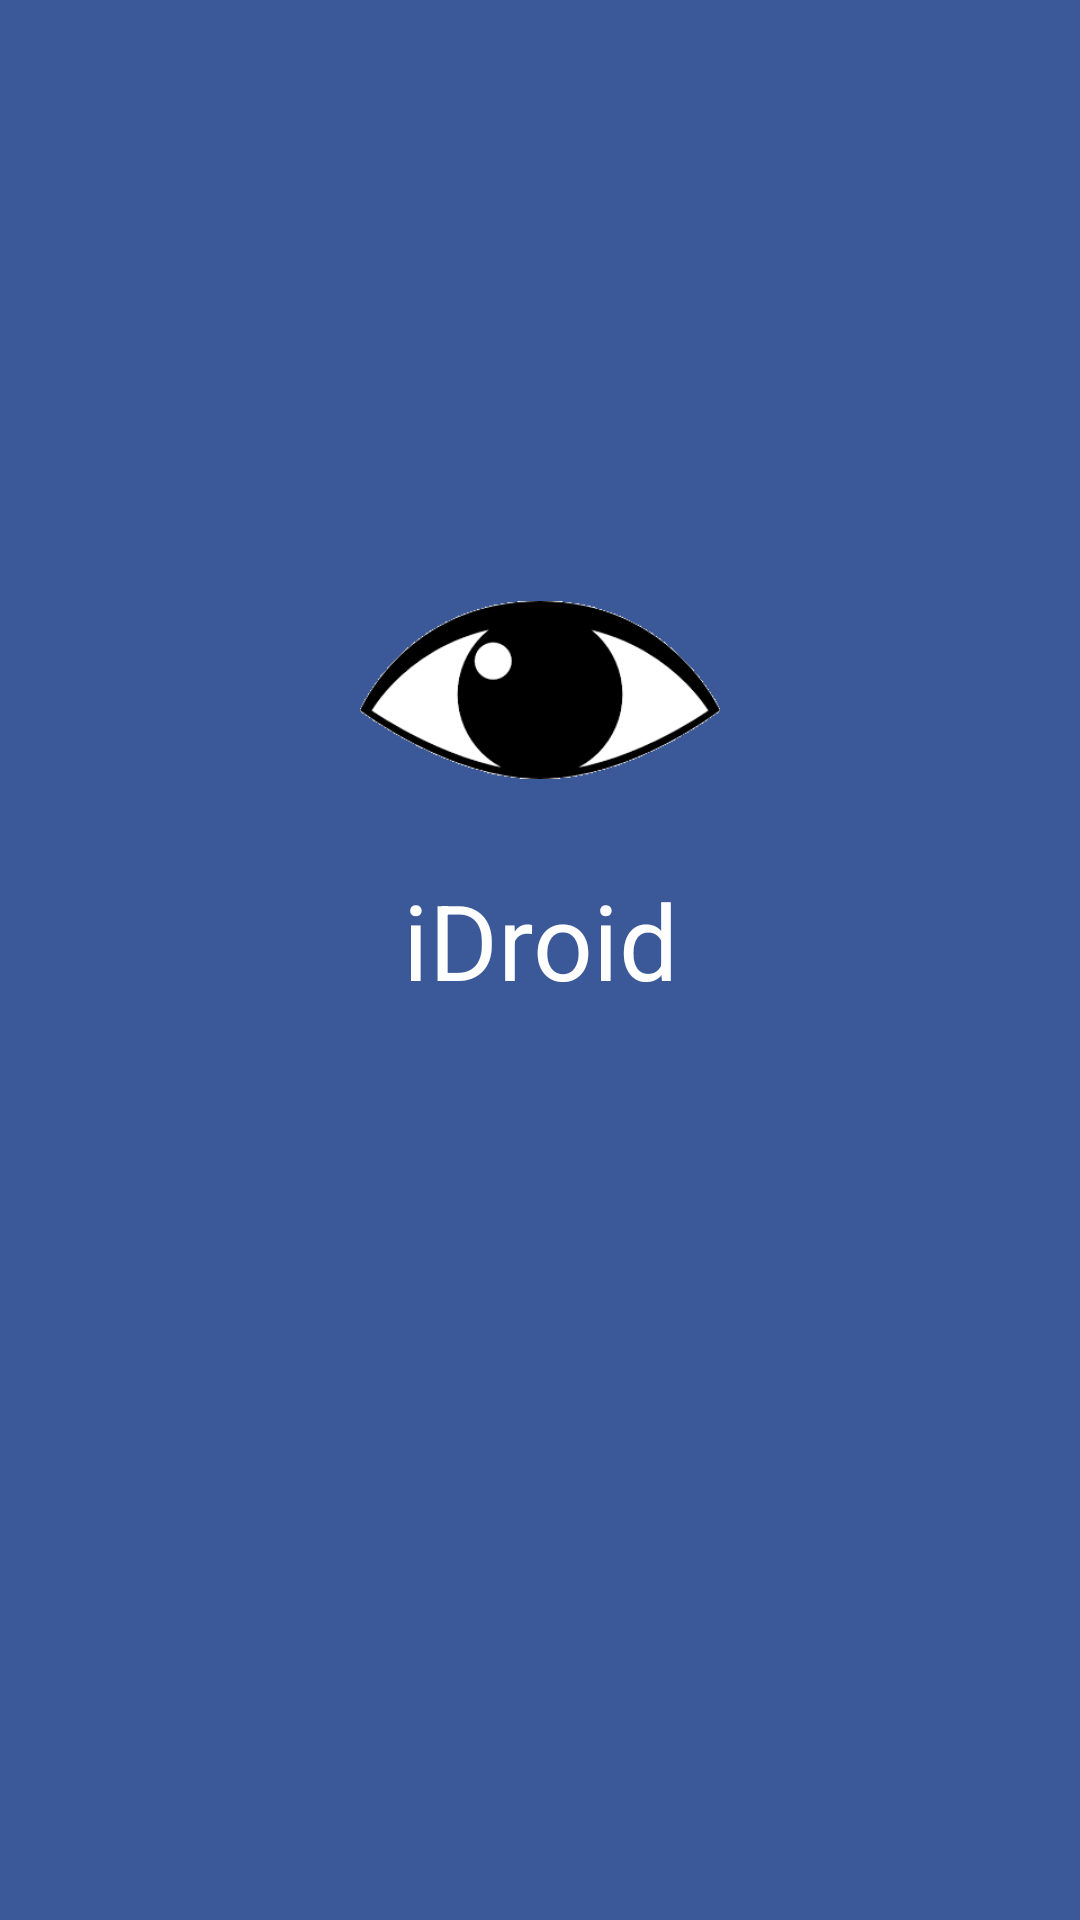

The Android layout XML behind this screen, and the referenced resources:
<!-- AndroidManifest.xml: application theme AppTheme -->
<!-- res/layout/activity_welcome.xml -->
<?xml version="1.0" encoding="utf-8"?>
<RelativeLayout xmlns:android="http://schemas.android.com/apk/res/android"
    xmlns:app="http://schemas.android.com/apk/res-auto"
    xmlns:tools="http://schemas.android.com/tools"
    android:layout_width="match_parent"
    android:layout_height="match_parent"
    android:background="@color/colorPrimary"

    tools:context="com.example.yutish_pc.idroid.WelcomeActivity">

    <ImageView
        android:id="@+id/imageView"
        android:layout_width="120dp"
        android:layout_height="120dp"
        android:layout_alignParentTop="true"
        android:layout_centerHorizontal="true"
        android:layout_marginTop="170dp"
        app:srcCompat="@drawable/welcome_page" />

    <TextView
        android:id="@+id/idroidwelcometext"
        android:layout_width="120dp"
        android:layout_height="50dp"
        android:layout_below="@+id/imageView"
        android:layout_centerHorizontal="true"
        android:gravity="center_horizontal"
        android:text="iDroid"
        android:textSize="35dp"
        android:textColor="#ffffff" />
</RelativeLayout>
<!-- resources referenced by this layout -->
<resources>
  <color name="colorPrimary">#3b5998</color>
  <!-- drawable welcome_page: png bitmap (drawable, 8610 bytes) -->
  <style name="AppTheme" parent="Theme.AppCompat.Light.NoActionBar">
          
          <item name="colorPrimary">@color/colorPrimary</item>
          <item name="colorPrimaryDark">@color/colorPrimaryDark</item>
          <item name="colorAccent">@color/colorAccent</item>
  
      </style>
  <color name="colorPrimaryDark">#303F9F</color>
  <color name="colorAccent">#dfe3ee</color>
</resources>
